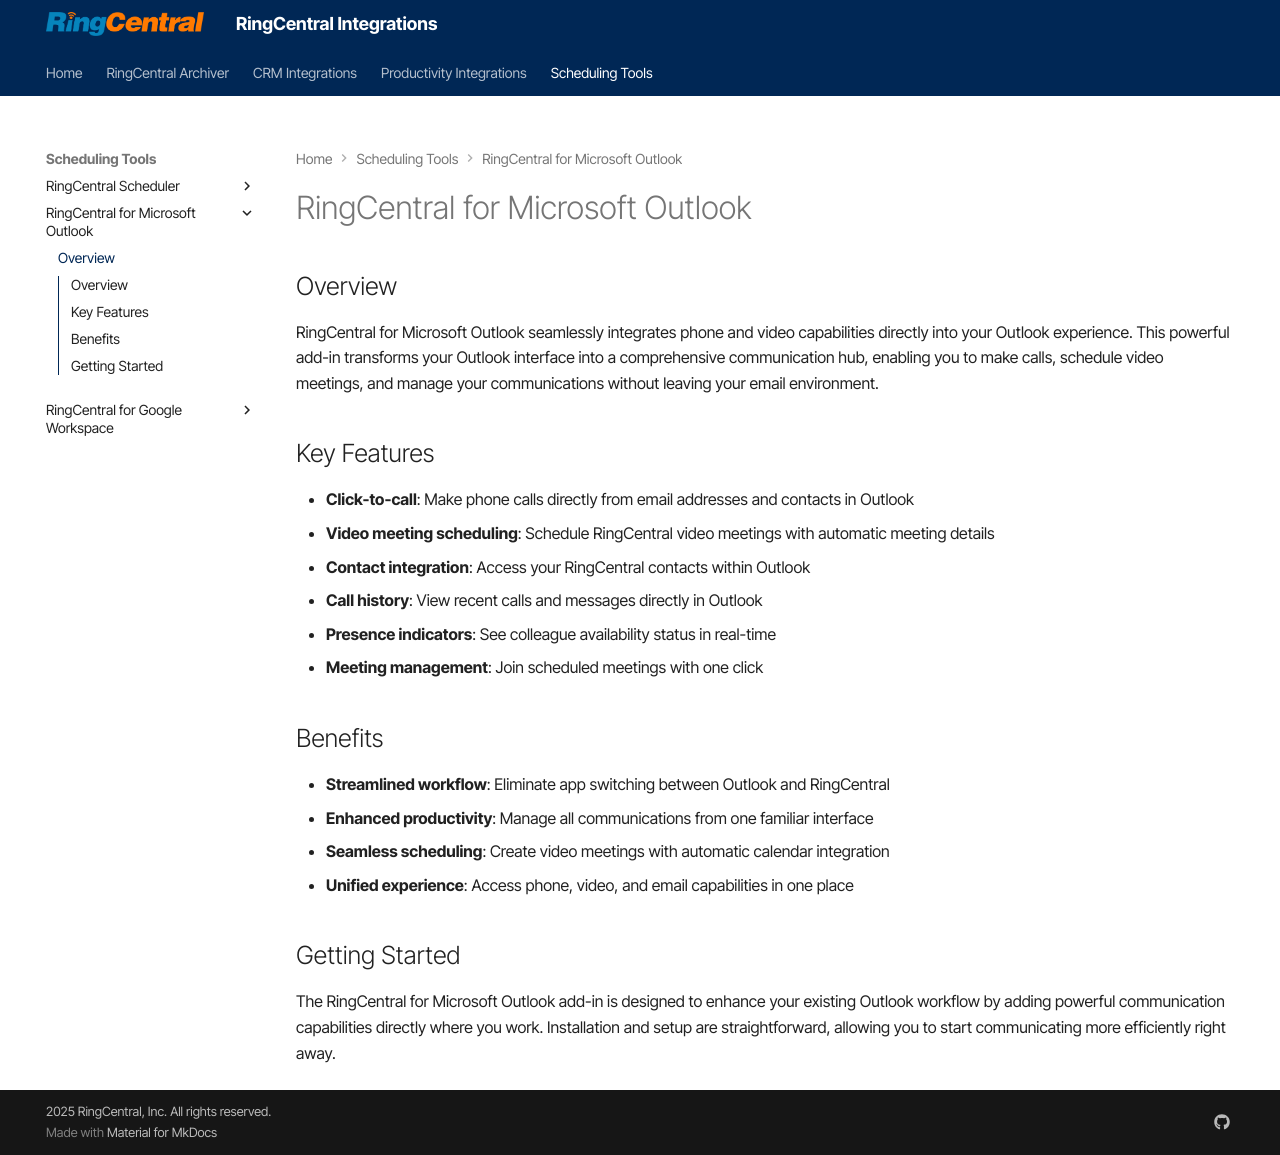

repository: ringcentral/ringcentral-integration-docs · page: outlook/index.html · generator: mkdocs

# RingCentral for Microsoft Outlook

## Overview

RingCentral for Microsoft Outlook seamlessly integrates phone and video capabilities directly into your Outlook experience. This powerful add-in transforms your Outlook interface into a comprehensive communication hub, enabling you to make calls, schedule video meetings, and manage your communications without leaving your email environment.

## Key Features

- **Click-to-call**: Make phone calls directly from email addresses and contacts in Outlook
- **Video meeting scheduling**: Schedule RingCentral video meetings with automatic meeting details
- **Contact integration**: Access your RingCentral contacts within Outlook
- **Call history**: View recent calls and messages directly in Outlook
- **Presence indicators**: See colleague availability status in real-time
- **Meeting management**: Join scheduled meetings with one click

## Benefits

- **Streamlined workflow**: Eliminate app switching between Outlook and RingCentral
- **Enhanced productivity**: Manage all communications from one familiar interface
- **Seamless scheduling**: Create video meetings with automatic calendar integration
- **Unified experience**: Access phone, video, and email capabilities in one place

## Getting Started

The RingCentral for Microsoft Outlook add-in is designed to enhance your existing Outlook workflow by adding powerful communication capabilities directly where you work. Installation and setup are straightforward, allowing you to start communicating more efficiently right away.
